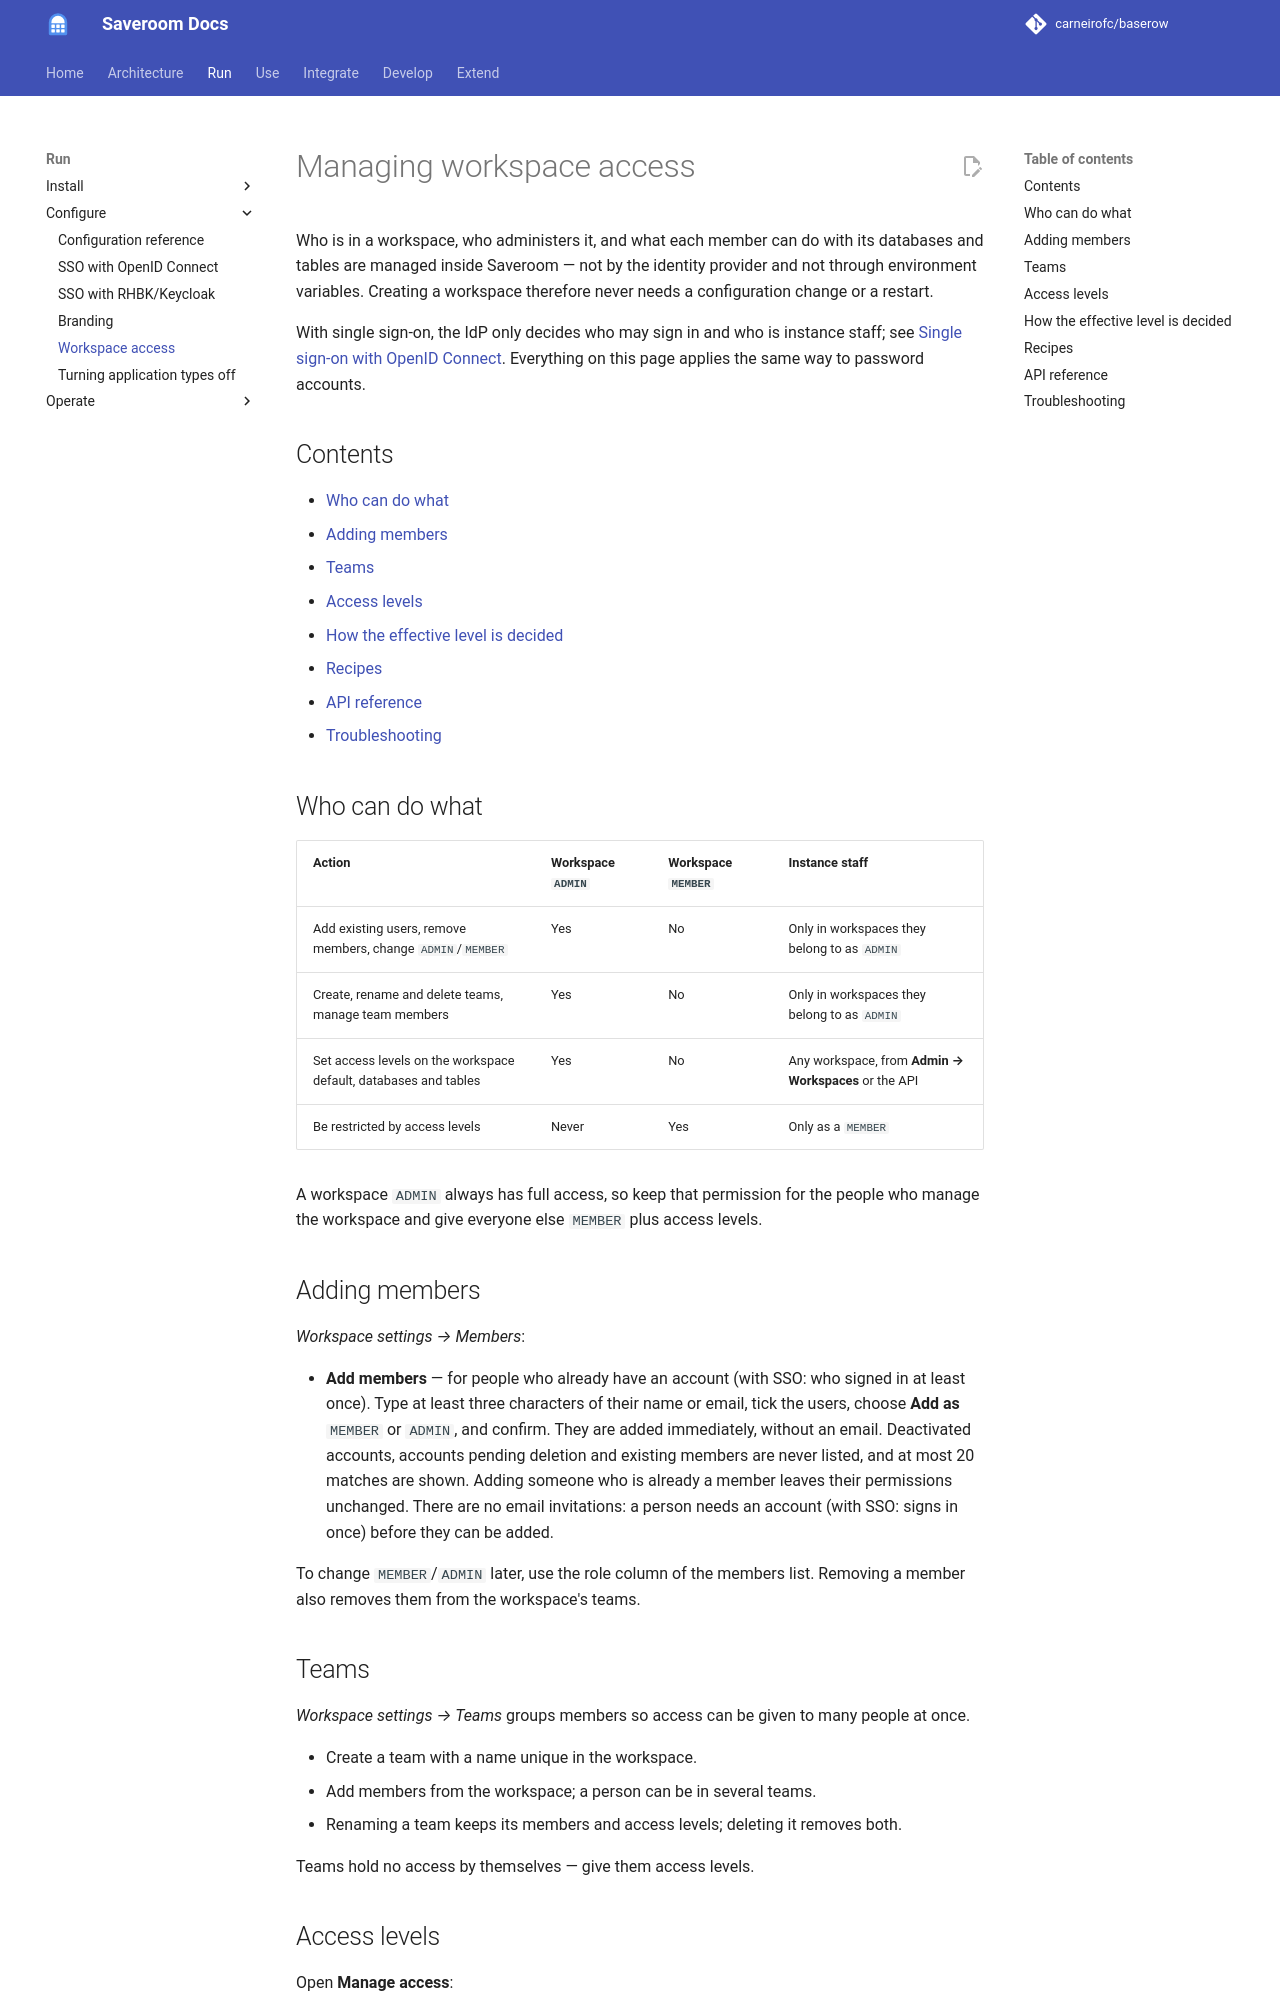

repository: carneirofc/baserow · page: installation/workspace-access/index.html · generator: mkdocs

# Managing workspace access

Who is in a workspace, who administers it, and what each member can do with its databases
and tables are managed inside Saveroom — not by the identity provider and not through
environment variables. Creating a workspace therefore never needs a configuration change or
a restart.

With single sign-on, the IdP only decides who may sign in and who is instance staff; see
[Single sign-on with OpenID Connect](sso-oidc.md). Everything on this page applies the same
way to password accounts.

## Contents

* [Who can do what](#who-can-do-what)
* [Adding members](#adding-members)
* [Teams](#teams)
* [Access levels](#access-levels)
* [How the effective level is decided](#how-the-effective-level-is-decided)
* [Recipes](#recipes)
* [API reference](#api-reference)
* [Troubleshooting](#troubleshooting)

## Who can do what

| Action | Workspace `ADMIN` | Workspace `MEMBER` | Instance staff |
| --- | --- | --- | --- |
| Add existing users, remove members, change `ADMIN`/`MEMBER` | Yes | No | Only in workspaces they belong to as `ADMIN` |
| Create, rename and delete teams, manage team members | Yes | No | Only in workspaces they belong to as `ADMIN` |
| Set access levels on the workspace default, databases and tables | Yes | No | Any workspace, from **Admin → Workspaces** or the API |
| Be restricted by access levels | Never | Yes | Only as a `MEMBER` |

A workspace `ADMIN` always has full access, so keep that permission for the people who
manage the workspace and give everyone else `MEMBER` plus access levels.

## Adding members

*Workspace settings → Members*:

* **Add members** — for people who already have an account (with SSO: who signed in at
  least once). Type at least three characters of their name or email, tick the users, choose
  **Add as** `MEMBER` or `ADMIN`, and confirm. They are added immediately, without an email.
  Deactivated accounts, accounts pending deletion and existing members are never listed, and
  at most 20 matches are shown. Adding someone who is already a member leaves their
  permissions unchanged.
There are no email invitations: a person needs an account (with SSO: signs in once) before
they can be added.

To change `MEMBER`/`ADMIN` later, use the role column of the members list. Removing a member
also removes them from the workspace's teams.

## Teams

*Workspace settings → Teams* groups members so access can be given to many people at once.

* Create a team with a name unique in the workspace.
* Add members from the workspace; a person can be in several teams.
* Renaming a team keeps its members and access levels; deleting it removes both.

Teams hold no access by themselves — give them access levels.
